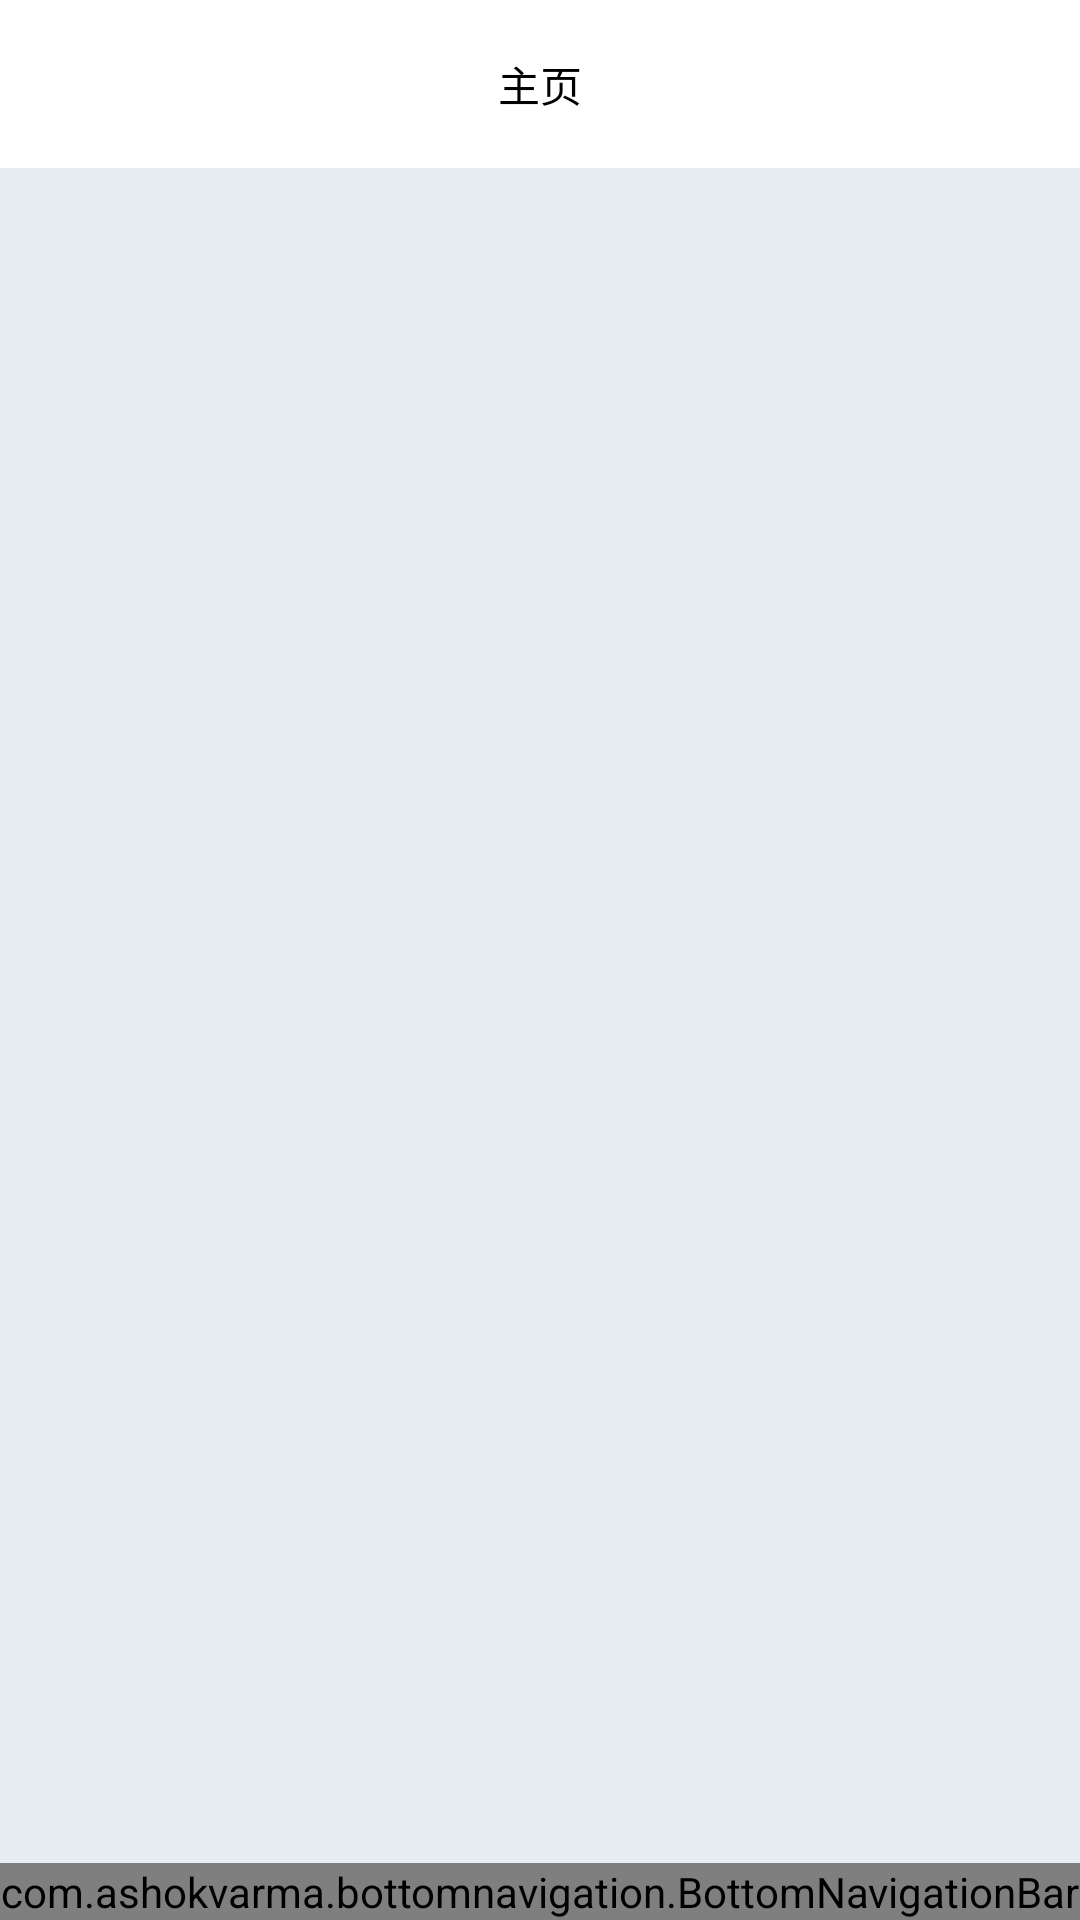

This screen was rendered from an Android layout file. Write that file and the resources it references.
<!-- AndroidManifest.xml: application theme AppTheme -->
<!-- res/layout/app_bar_main.xml -->
<?xml version="1.0" encoding="utf-8"?>
<android.support.design.widget.CoordinatorLayout
    xmlns:android="http://schemas.android.com/apk/res/android"
    xmlns:app="http://schemas.android.com/apk/res-auto"
    xmlns:toolbar="http://schemas.android.com/apk/res-auto"
    xmlns:tools="http://schemas.android.com/tools"
    android:layout_width="match_parent"
    android:layout_height="match_parent"
    android:background="@color/gray"
    tools:context="duowan.soumao.MainActivity">
    <LinearLayout
        android:layout_width="match_parent"
        android:layout_height="match_parent"
        android:orientation="vertical">

        <android.support.design.widget.AppBarLayout
            android:layout_width="match_parent"
            android:layout_height="wrap_content"
            android:theme="@style/AppTheme.AppBarOverlay"
            >

            
            <android.support.v7.widget.Toolbar
                android:id="@+id/toolbar"
                android:layout_width="match_parent"
                android:layout_height="?attr/actionBarSize"
                android:background="?attr/colorPrimary"
                app:popupTheme="@style/AppTheme.PopupOverlay"
                >
                <TextView
                    android:id="@+id/toolbar_title"
                    android:layout_width="wrap_content"
                    android:layout_height="wrap_content"
                    android:text="@string/bottom_one_string"
                    android:textColor="@color/black"
                    android:layout_gravity="center"
                    />
            </android.support.v7.widget.Toolbar>

        </android.support.design.widget.AppBarLayout>

        <include layout="@layout/content_main"/>
    </LinearLayout>


</android.support.design.widget.CoordinatorLayout>
<!-- res/layout/content_main.xml (included above) -->
<?xml version="1.0" encoding="utf-8"?>
<LinearLayout
    xmlns:android="http://schemas.android.com/apk/res/android"
    xmlns:app="http://schemas.android.com/apk/res-auto"
    xmlns:tools="http://schemas.android.com/tools"
    android:layout_width="match_parent"
    android:layout_height="match_parent"
    android:orientation="vertical"
    app:layout_behavior="@string/appbar_scrolling_view_behavior"
    tools:context=".MainActivity"
    tools:showIn="@layout/app_bar_main"
    >
    <FrameLayout
        android:id="@+id/frame_layout"
        android:layout_width="match_parent"
        android:layout_height="0dp"
        android:layout_weight="1"
    ></FrameLayout>
    <com.ashokvarma.bottomnavigation.BottomNavigationBar
        android:id="@+id/bottom_navigation_view"
        android:layout_width="match_parent"
        android:layout_height="wrap_content"
        />
</LinearLayout>
<!-- resources referenced by this layout -->
<resources>
  <color name="gray">#E7ECF2</color>
  <string name="bottom_one_string">主页</string>
  <style name="AppTheme.AppBarOverlay" parent="ThemeOverlay.AppCompat.Dark.ActionBar" />
  <style name="AppTheme.PopupOverlay" parent="ThemeOverlay.AppCompat.Light" />
  <style name="AppTheme" parent="Theme.AppCompat.Light.DarkActionBar">
          
          
          <item name="colorPrimary">@color/white</item>
          
          <item name="colorPrimaryDark">@color/colorPrimaryDark</item>
          
          <item name="colorAccent">@color/gray</item>
      </style>
  <color name="colorPrimaryDark">#7BD2DB</color>
  <!-- not gathered from this repository: default colours our renderer supplied (Android Studio template values) -->
  <color name="black">#FF000000</color>
  <color name="white">#FFFFFFFF</color>
</resources>
